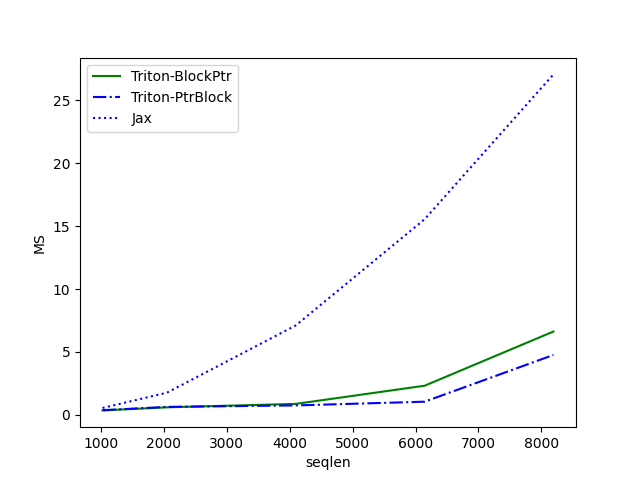

Source data for this figure (header and first rows):
seqlen, Triton-BlockPtr, Triton-PtrBlock, Jax
1024, 0.3407, 0.3564, 0.5364
2048, 0.5847, 0.6202, 1.751
4096, 0.8586, 0.7372, 7.104
6144, 2.304, 1.034, 15.55
8192, 6.617, 4.754, 27.08
